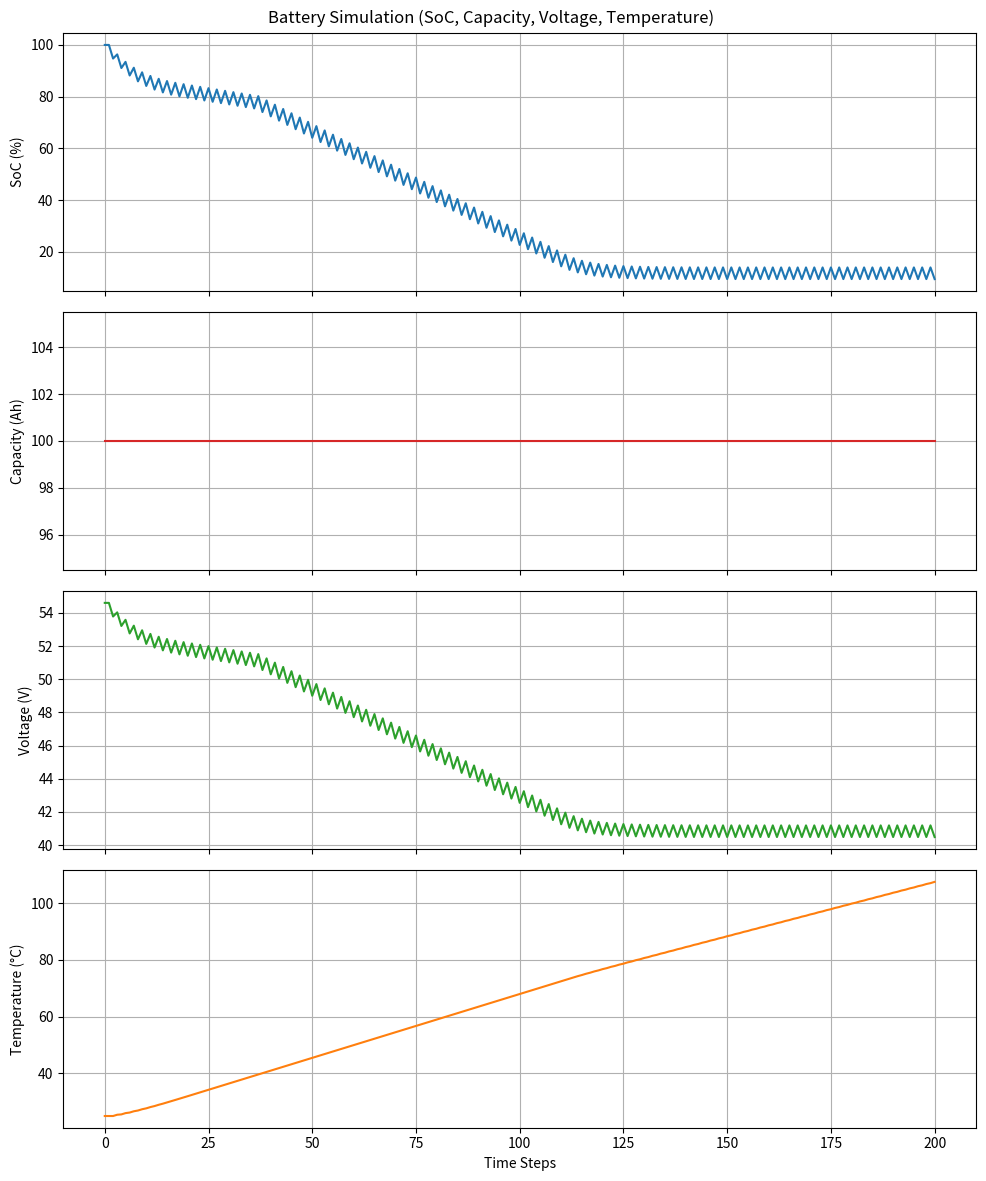

Python code for this plot:
import matplotlib.pyplot as plt
import numpy as np

class BatterySimulator:
    def __init__(self, 
                 capacity_ah, 
                 charge_rate_a, 
                 discharge_rate_a, 
                 charge_efficiency=0.95, 
                 discharge_efficiency=0.95, 
                 degradation_rate=0.0001, 
                 num_cells_series=13,
                 initial_temperature=25.0,      # Starting temperature in °C
                 ambient_temperature=25.0,      # Ambient temperature in °C
                 thermal_cooling_rate=0.1,      # How quickly battery cools per time step towards ambient (°C per step)
                 thermal_heating_factor=0.05):  # How much temperature rises per A of current * hours
        """
        Initialize the battery simulator.

        :param capacity_ah: Initial battery capacity in Ah.
        :param charge_rate_a: Max charging rate (A).
        :param discharge_rate_a: Max discharging rate (A).
        :param charge_efficiency: Charge efficiency (0-1).
        :param discharge_efficiency: Discharge efficiency (0-1).
        :param degradation_rate: Rate of capacity degradation per full cycle.
        :param num_cells_series: Number of cells in series.
        :param initial_temperature: Initial temperature of the battery in °C.
        :param ambient_temperature: Ambient environmental temperature in °C.
        :param thermal_cooling_rate: Cooling rate towards ambient per time step.
        :param thermal_heating_factor: Factor for temperature rise due to current flow.
        """

        # Battery parameters
        self.initial_capacity = capacity_ah
        self.capacity = capacity_ah
        self.charge_rate = charge_rate_a
        self.discharge_rate = discharge_rate_a
        self.charge_eff_base = charge_efficiency
        self.discharge_eff_base = discharge_efficiency
        self.degradation_rate = degradation_rate
        self.num_cells_series = num_cells_series

        # Voltage parameters
        self.v_min_cell = 3.0   
        self.v_max_cell = 4.2   

        # State
        self.soc = 100
        self.cycles = 0
        self.time = 0

        # Temperature parameters
        self.temperature = initial_temperature
        self.ambient_temperature = ambient_temperature
        self.thermal_cooling_rate = thermal_cooling_rate
        self.thermal_heating_factor = thermal_heating_factor

        # Cycle tracking
        self.last_full_charge_reached = True

        # Data history
        self.history = {'time': [], 'SoC': [], 'Capacity': [], 'Cycles': [], 'Voltage': [], 'Temperature': []}

        self.log_state()

    def get_voltage_from_soc(self, soc):
        """Linear approximation of voltage from SoC."""
        v_min_pack = self.num_cells_series * self.v_min_cell
        v_max_pack = self.num_cells_series * self.v_max_cell
        voltage = v_min_pack + (soc / 100.0) * (v_max_pack - v_min_pack)
        return voltage

    def effective_charge_rate(self):
        """
        Reduce charge rate near full capacity.
        """
        if self.soc >= 80:
            reduction_factor = 1.0 - 0.9 * ((self.soc - 80) / 20)
            return self.charge_rate * reduction_factor
        else:
            return self.charge_rate

    def effective_discharge_rate(self):
        """
        Reduce discharge rate near empty capacity.
        """
        if self.soc <= 20:
            reduction_factor = 1.0 - 0.9 * ((20 - self.soc) / 20)
            return self.discharge_rate * reduction_factor
        else:
            return self.discharge_rate

    def temperature_adjusted_efficiencies(self):
        """
        Adjust charge and discharge efficiencies based on temperature.
        As a simplistic model:
        - At low temperatures (<10°C), efficiency decreases by up to 10%.
        - At high temperatures (>40°C), efficiency also decreases by up to 10%.
        Between 10°C and 40°C, the nominal efficiency is retained.

        Similarly, capacity can be affected by temperature:
        - At low temperature (<10°C), reduce usable capacity by 5%.
        - At high temperature (>40°C), reduce usable capacity by 5%.
        """
        charge_eff = self.charge_eff_base
        discharge_eff = self.discharge_eff_base
        capacity_factor = 1.0

        if self.temperature < 10:
            # Cold reduces efficiency and capacity
            charge_eff *= 0.9
            discharge_eff *= 0.9
            capacity_factor = 0.95
        elif self.temperature > 40:
            # Hot reduces efficiency and capacity
            charge_eff *= 0.9
            discharge_eff *= 0.9
            capacity_factor = 0.95

        return charge_eff, discharge_eff, capacity_factor

    def charge(self, time_hours):
        """Simulates battery charging."""
        eff_rate = self.effective_charge_rate()
        charge_eff, _, capacity_factor = self.temperature_adjusted_efficiencies()

        # Adjust the effective capacity based on temperature
        effective_capacity = self.capacity * capacity_factor

        energy_added = eff_rate * time_hours * charge_eff
        new_soc = self.soc + (energy_added / effective_capacity * 100)
        new_soc = min(new_soc, 100)
        self.update_soc(new_soc)

        # Heating effect from charging
        self.heat_dissipation(charge_current=eff_rate, discharge_current=0, time_hours=time_hours)

        if self.soc == 100:
            self.last_full_charge_reached = True

    def discharge(self, time_hours):
        """Simulates battery discharging."""
        eff_rate = self.effective_discharge_rate()
        _, discharge_eff, capacity_factor = self.temperature_adjusted_efficiencies()

        # Adjust the effective capacity based on temperature
        effective_capacity = self.capacity * capacity_factor

        energy_removed = eff_rate * time_hours / discharge_eff
        new_soc = self.soc - (energy_removed / effective_capacity * 100)
        new_soc = max(new_soc, 0)
        old_soc = self.soc
        self.update_soc(new_soc)

        # Heating effect from discharging
        self.heat_dissipation(charge_current=0, discharge_current=eff_rate, time_hours=time_hours)

        # Full cycle detection
        if self.soc == 0 and self.last_full_charge_reached:
            self.cycles += 1
            self.last_full_charge_reached = False
            # Degrade capacity after full cycle
            self.capacity -= self.degradation_rate * self.initial_capacity
            if self.capacity < 0:
                self.capacity = 0

    def heat_dissipation(self, charge_current, discharge_current, time_hours):
        """
        A simple temperature model:
        - Heat generated is proportional to current * time.
        - Battery then cools towards ambient at a fixed rate.
        """
        # Heating proportional to total current flow
        total_current = charge_current + discharge_current
        heat_generated = self.thermal_heating_factor * total_current * time_hours
        self.temperature += heat_generated

        # Cooling towards ambient
        # The closer the battery is to ambient, the less it cools.
        temp_diff = self.temperature - self.ambient_temperature
        if abs(temp_diff) > 0.01:
            # Move temperature a fraction closer to ambient
            self.temperature -= np.sign(temp_diff) * min(abs(temp_diff), self.thermal_cooling_rate)

    def update_soc(self, new_soc):
        """
        Updates SOC, time, and logs the state.
        """
        self.soc = max(min(new_soc, 100), 0)
        self.time += 1
        self.log_state()

    def log_state(self):
        """Logs current state to history."""
        self.history['time'].append(self.time)
        self.history['SoC'].append(self.soc)
        self.history['Capacity'].append(self.capacity)
        self.history['Cycles'].append(self.cycles)
        self.history['Voltage'].append(self.get_voltage_from_soc(self.soc))
        self.history['Temperature'].append(self.temperature)

    def simulate(self, steps, charge_time=1.0, discharge_time=1.0):
        """
        Simulates charge/discharge steps.
        """
        for _ in range(steps):
            self.charge(charge_time)
            self.discharge(discharge_time)

    def plot_results(self):
        """Plot SoC, Capacity, Voltage, and Temperature."""
        fig, axs = plt.subplots(4, 1, figsize=(10, 12), sharex=True)

        # SoC
        axs[0].plot(self.history['time'], self.history['SoC'], color='tab:blue')
        axs[0].set_ylabel('SoC (%)')
        axs[0].grid(True)

        # Capacity
        axs[1].plot(self.history['time'], self.history['Capacity'], color='tab:red')
        axs[1].set_ylabel('Capacity (Ah)')
        axs[1].grid(True)

        # Voltage
        axs[2].plot(self.history['time'], self.history['Voltage'], color='tab:green')
        axs[2].set_ylabel('Voltage (V)')
        axs[2].grid(True)

        # Temperature
        axs[3].plot(self.history['time'], self.history['Temperature'], color='tab:orange')
        axs[3].set_ylabel('Temperature (°C)')
        axs[3].set_xlabel('Time Steps')
        axs[3].grid(True)

        plt.suptitle('Battery Simulation (SoC, Capacity, Voltage, Temperature)')
        plt.tight_layout()
        plt.show()


# Example usage:
if __name__ == "__main__":
    battery = BatterySimulator(
        capacity_ah=100,
        charge_rate_a=10,
        discharge_rate_a=10,
        charge_efficiency=0.95,
        discharge_efficiency=0.95,
        degradation_rate=0.0005,
        num_cells_series=13,
        initial_temperature=25.0,
        ambient_temperature=25.0,
        thermal_cooling_rate=0.05,    # slower cooling
        thermal_heating_factor=0.1    # more heat per current flow
    )

    # Simulate 100 steps with 0.5h charge and 0.5h discharge
    battery.simulate(steps=100, charge_time=0.5, discharge_time=0.5)
    battery.plot_results()
